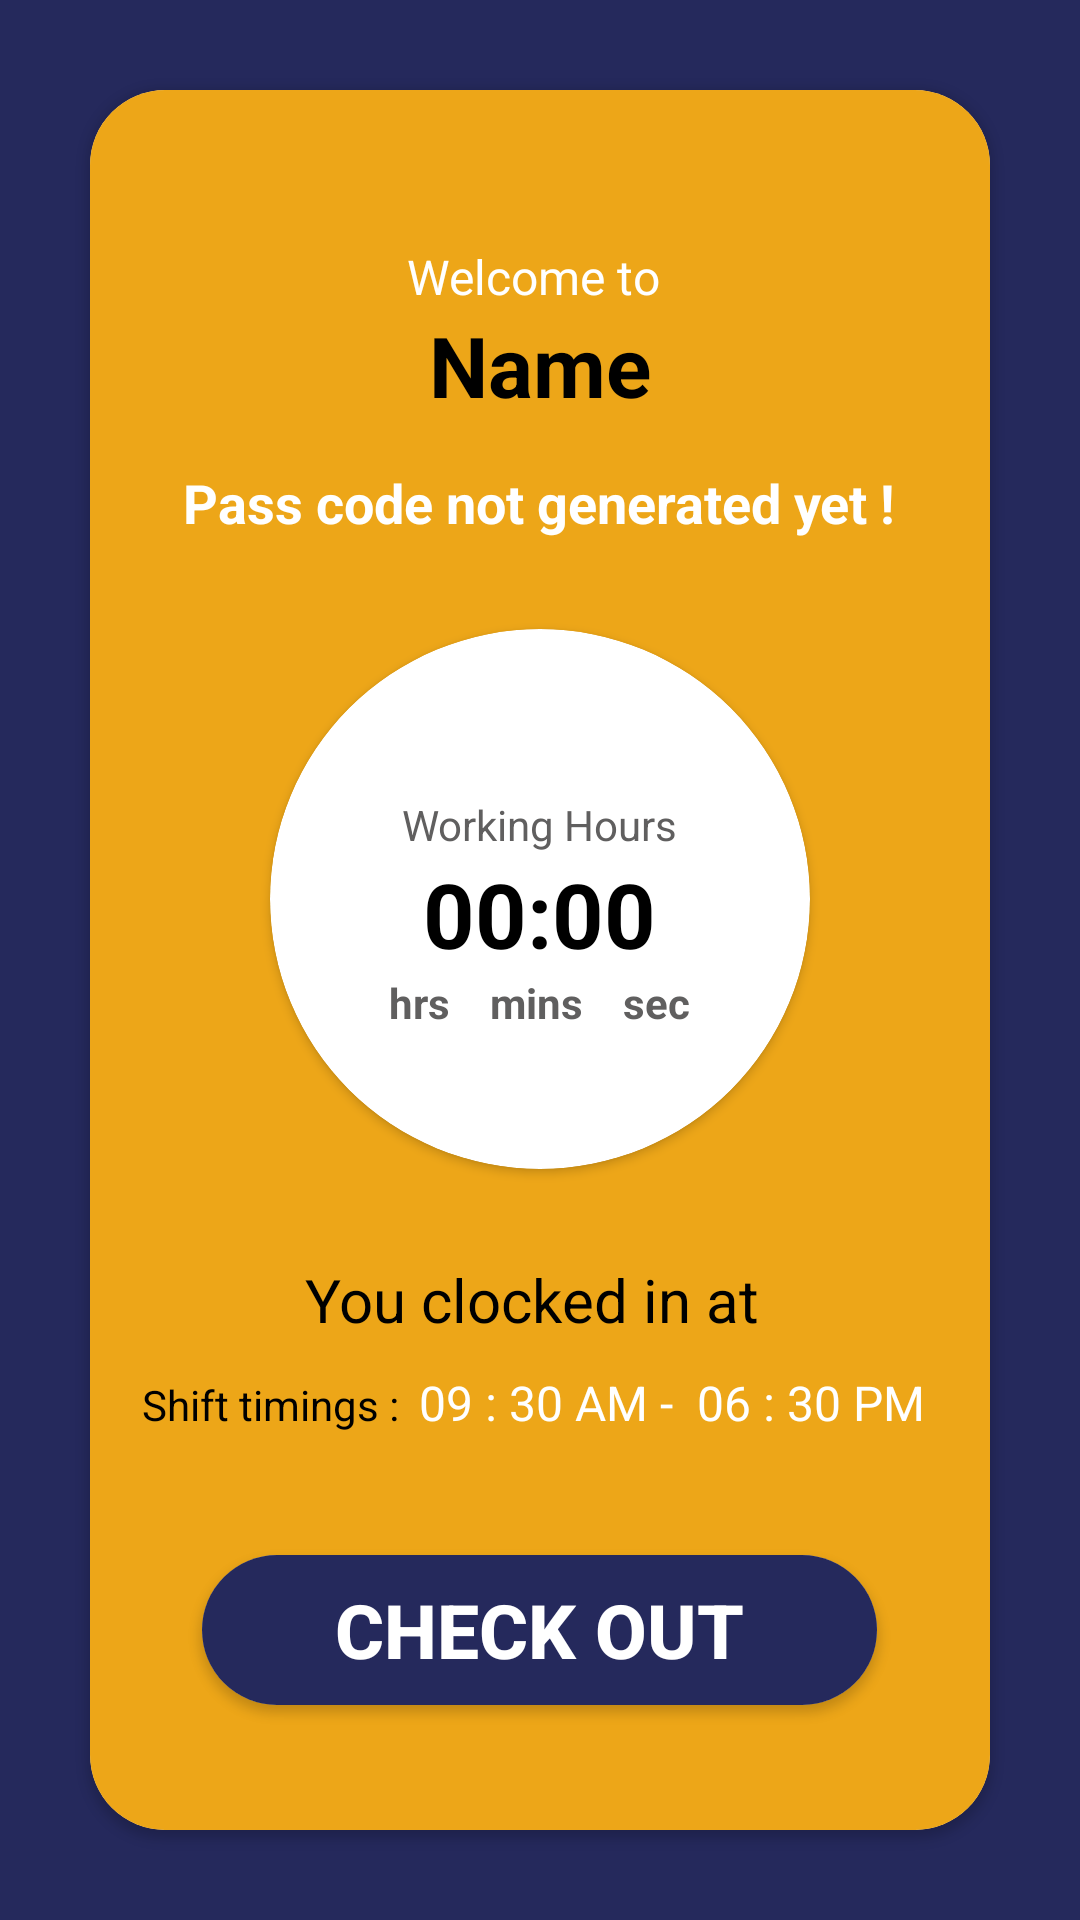

Layout XML and referenced resources for this Android screen:
<!-- AndroidManifest.xml: application theme AppTheme -->
<!-- res/layout/fragment_driver.xml -->
<LinearLayout
    android:gravity="center_horizontal"
    android:orientation="vertical"
    xmlns:android="http://schemas.android.com/apk/res/android"
    xmlns:tools="http://schemas.android.com/tools"
    android:layout_width="match_parent"
    android:layout_height="match_parent"
    android:background="@color/colorPrimaryDark"
    xmlns:app="http://schemas.android.com/apk/res-auto">

    <android.support.v7.widget.CardView
        android:layout_margin="30dp"
        app:cardCornerRadius="25dp"
        android:layout_width="match_parent"
        android:layout_height="match_parent">
        <LinearLayout
            android:orientation="vertical"
            android:layout_width="match_parent"
            android:layout_height="match_parent">
            <ScrollView
                android:fillViewport="true"
                android:layout_width="match_parent"
                android:layout_height="match_parent">
        <LinearLayout
            android:background="@color/colorPrimary"
            android:gravity="center"
            android:orientation="vertical"
            android:layout_width="match_parent"
            android:layout_height="match_parent">

            <TextView
                android:id="@+id/tv_welcome"
                android:layout_width="wrap_content"
                android:layout_height="wrap_content"
                android:layout_centerHorizontal="true"
                android:text="Welcome to "
                android:textSize="16sp"
                android:textColor="@color/white"
                android:layout_marginTop="10dp"/>

            <TextView
                android:id="@+id/tv_user_name"
                android:layout_width="wrap_content"
                android:layout_height="wrap_content"
                android:layout_centerHorizontal="true"
                android:layout_below="@id/tv_welcome"
                android:text="Name"
                android:textSize="28dp"
                android:textColor="#000"
                android:textStyle="bold" />
            <TextView
                android:id="@+id/tv_pass_code"
                android:layout_width="wrap_content"
                android:layout_height="wrap_content"
                android:layout_centerHorizontal="true"
                android:text="Pass code not generated yet !"
                android:textSize="18sp"
                android:textStyle="bold"
                android:textColor="@color/white"
                android:layout_marginTop="15dp"/>


            <android.support.v7.widget.CardView
                android:layout_centerInParent="true"
                android:id="@+id/cvTime"
                android:layout_width="180dp"
                android:layout_height="180dp"
                app:cardCornerRadius="90dp"
                android:layout_marginTop="30dp"
                >
                <LinearLayout
                    android:gravity="center"
                    android:orientation="vertical"
                    android:layout_width="match_parent"
                    android:layout_height="match_parent">
                    <TextView
                        android:id="@+id/tv_user_msg"
                        android:layout_width="wrap_content"
                        android:layout_height="wrap_content"
                        android:layout_centerInParent="true"
                        android:layout_marginTop="10dp"
                        android:text="Working Hours"
                        android:textColor="#605f5f"
                        />

                    <TextView
                        android:id="@+id/tvWorkingHour"
                        android:layout_width="wrap_content"
                        android:layout_height="wrap_content"
                        android:text="00:00"
                        android:textSize="30sp"
                        android:textColor="@color/black_dark"
                        android:textStyle="bold" />
                    <TextView

                        android:layout_width="wrap_content"
                        android:layout_height="wrap_content"
                        android:text="hrs    mins    sec"
                        android:textSize="14sp"
                        android:textColor="#605f5f"
                        android:textStyle="bold" />
                </LinearLayout>
            </android.support.v7.widget.CardView>
            <LinearLayout
                android:orientation="horizontal"
                android:layout_marginTop="30dp"
                android:layout_width="wrap_content"
                android:layout_height="wrap_content">
                <TextView
                    android:id="@+id/tv_checkIn_desc"
                    android:textSize="20sp"
                    android:textColor="@color/black_dark"
                    android:layout_width="wrap_content"
                    android:layout_height="wrap_content"
                    android:text="You clocked in at "/>
                <TextView
                    android:id="@+id/tv_checkedInTime"
                    android:textSize="20sp"
                    android:textColor="#fd0202"
                    android:layout_width="wrap_content"
                    android:layout_height="wrap_content"
                    android:text=""
                    android:textStyle="bold"
                    />
            </LinearLayout>
            <LinearLayout
                android:orientation="horizontal"
                android:layout_margin="10dp"
                android:layout_width="wrap_content"
                android:layout_height="wrap_content">
                <TextView
                    android:textSize="14sp"
                    android:textColor="@color/black_dark"
                    android:layout_width="wrap_content"
                    android:layout_height="wrap_content"
                    android:text="Shift timings :  "/>
                <TextView
                    android:id="@+id/tv_shiftStartTime"
                    android:textSize="16sp"
                    android:textColor="@color/white"
                    android:layout_width="wrap_content"
                    android:layout_height="wrap_content"
                    android:text="09 : 30 AM -  "
                    />
                <TextView
                    android:id="@+id/tv_shiftEndTime"
                    android:textSize="16sp"
                    android:textColor="@color/white"
                    android:layout_width="wrap_content"
                    android:layout_height="wrap_content"
                    android:text="06 : 30 PM "
                    />
            </LinearLayout>
            <android.support.v7.widget.CardView
                android:layout_centerInParent="true"
                android:id="@+id/rlLogin"
                android:layout_width="225dp"
                android:layout_height="50dp"
                app:cardCornerRadius="25dp"
                android:layout_marginTop="30dp"
                >
                <LinearLayout
                    android:layout_width="match_parent"
                    android:layout_height="match_parent">

                    <Button
                        android:paddingStart="10dp"
                        android:paddingEnd="10dp"
                        android:drawableStart="@drawable/ic_check_out"
                        android:background="@color/colorPrimaryDark"
                        android:id="@+id/btn_check_in_out"
                        android:layout_width="match_parent"
                        android:layout_height="match_parent"
                        android:text="Check Out"
                        android:padding="3dp"
                        android:textSize="25dp"
                        android:textColor="@color/white"
                        android:textStyle="bold" />
                </LinearLayout>
            </android.support.v7.widget.CardView>
        </LinearLayout>
            </ScrollView>
        </LinearLayout>
    </android.support.v7.widget.CardView>

</LinearLayout>
<!-- resources referenced by this layout -->
<resources>
  <color name="black_dark">#000</color>
  <color name="colorPrimary">#eda618</color>
  <color name="colorPrimaryDark">#25295c</color>
  <color name="white">#FFF</color>
  <style name="AppTheme" parent="Theme.AppCompat.Light.NoActionBar">
          
          <item name="colorPrimary">@color/colorPrimary</item>
          <item name="colorPrimaryDark">@color/colorPrimaryDark</item>
          <item name="colorAccent">@color/colorAccent</item>
      </style>
  <color name="colorAccent">#eda618</color>
</resources>
